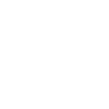
t = 0.00 s
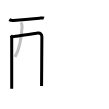
t = 3.25 s
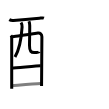
t = 6.50 s
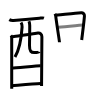
t = 9.50 s
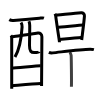
t = 12.75 s
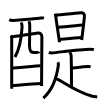
t = 16.00 s

The animated SVG that drew these frames (rendered in a browser with its animation timeline set to each time). Animation: 16 SMIL elements (animate=16); one cycle of 16.00 s.

<svg width="109px" height="109px" viewBox="0 0 px 109px" xmlns="http://www.w3.org/2000/svg" xmlns:xlink="http://www.w3.org/1999/xlink" xml:space="preserve" version="1.1"  baseProfile="full">
<path d="M9.29,19.62c0.6,0.37,3.59,0.91,4.2,0.86c6.27-0.53,23.33-1.99,25.98-2.24c1.5-0.14,3.19-0.61,4.48-0.13" style="fill:none;stroke:black;stroke-width:3;opacity:0">
  <animate attributeType="CSS" attributeName="opacity" from="0" to="1" begin="0s" dur="1s" repeatCount="0" fill="freeze" />
</path>
<path d="M10.95,35.36c0.55,0.67,0.76,2.29,0.76,3.19c0,0.89,0,45.71,0,50.21" style="fill:none;stroke:black;stroke-width:3;opacity:0">
  <animate attributeType="CSS" attributeName="opacity" from="0" to="1" begin="1s" dur="1s" repeatCount="0" fill="freeze" />
</path>
<path d="M12.05,36.75c2.27-0.11,23.87-3.43,25.93-3.71c2.14-0.29,3.91,1.08,3.91,3.61c0,1.42-0.33,48.63-0.33,49.3" style="fill:none;stroke:black;stroke-width:3;opacity:0">
  <animate attributeType="CSS" attributeName="opacity" from="0" to="1" begin="2s" dur="1s" repeatCount="0" fill="freeze" />
</path>
<path d="M21.07,22.41c0.7,1.19,1.14,2.82,1.03,4.46c-0.95,15.11-2.91,22.9-7.11,30.22" style="fill:none;stroke:black;stroke-width:3;opacity:0">
  <animate attributeType="CSS" attributeName="opacity" from="0" to="1" begin="3s" dur="1s" repeatCount="0" fill="freeze" />
</path>
<path d="M28.97,21.34c0.41,1.1,0.73,2.4,0.75,4.1c0.08,5.39-0.18,13.52-0.21,20.18c-0.03,5.78,1.75,6.97,4.6,6.97c2.88,0,4.88-0.2,5.16-0.85" style="fill:none;stroke:black;stroke-width:3;opacity:0">
  <animate attributeType="CSS" attributeName="opacity" from="0" to="1" begin="4s" dur="1s" repeatCount="0" fill="freeze" />
</path>
<path d="M11.96,68.21c3.08,0,25.2-2.4,28.68-2.4" style="fill:none;stroke:black;stroke-width:3;opacity:0">
  <animate attributeType="CSS" attributeName="opacity" from="0" to="1" begin="5s" dur="1s" repeatCount="0" fill="freeze" />
</path>
<path d="M11.81,85.75c6.27-0.48,21.5-1.77,29.31-2.18" style="fill:none;stroke:black;stroke-width:3;opacity:0">
  <animate attributeType="CSS" attributeName="opacity" from="0" to="1" begin="6s" dur="1s" repeatCount="0" fill="freeze" />
</path>
<path d="M54.94,13.76c0.38,0.74,0.64,1.12,0.76,2.09c0.71,6.06,3.8,25.87,3.8,26.36" style="fill:none;stroke:black;stroke-width:3;opacity:0">
  <animate attributeType="CSS" attributeName="opacity" from="0" to="1" begin="7s" dur="1s" repeatCount="0" fill="freeze" />
</path>
<path d="M56.32,15.25c2.13-0.12,23.15-2.36,25.09-2.5c1.62-0.12,3.09,1.51,3.03,3.09c-0.11,3.22-1.45,13.53-2.74,24.11" style="fill:none;stroke:black;stroke-width:3;opacity:0">
  <animate attributeType="CSS" attributeName="opacity" from="0" to="1" begin="8s" dur="1s" repeatCount="0" fill="freeze" />
</path>
<path d="M57.38,27.18c2.88,0,22.93-2.17,26.19-2.17" style="fill:none;stroke:black;stroke-width:3;opacity:0">
  <animate attributeType="CSS" attributeName="opacity" from="0" to="1" begin="9s" dur="1s" repeatCount="0" fill="freeze" />
</path>
<path d="M59.61,39.42c5.87-0.53,14.77-1.44,22.08-1.9" style="fill:none;stroke:black;stroke-width:3;opacity:0">
  <animate attributeType="CSS" attributeName="opacity" from="0" to="1" begin="10s" dur="1s" repeatCount="0" fill="freeze" />
</path>
<path d="M48.86,52.39c1.03,0.48,2.92,0.58,3.95,0.48c6.74-0.65,27.51-3.72,37.48-3.71c1.72,0,2.75,0.23,3.61,0.47" style="fill:none;stroke:black;stroke-width:3;opacity:0">
  <animate attributeType="CSS" attributeName="opacity" from="0" to="1" begin="11s" dur="1s" repeatCount="0" fill="freeze" />
</path>
<path d="M69.46,52.25c0.92,0.47,1.48,2.1,1.66,3.04c0.18,0.93,0.5,25.62,0.31,31.46" style="fill:none;stroke:black;stroke-width:3;opacity:0">
  <animate attributeType="CSS" attributeName="opacity" from="0" to="1" begin="12s" dur="1s" repeatCount="0" fill="freeze" />
</path>
<path d="M71.43,68.25c5.83-0.72,13.82-1.89,16.74-1.76c1.16,0.05,1.85,0.17,2.43,0.35" style="fill:none;stroke:black;stroke-width:3;opacity:0">
  <animate attributeType="CSS" attributeName="opacity" from="0" to="1" begin="13s" dur="1s" repeatCount="0" fill="freeze" />
</path>
<path d="M57.91,62.19c0.59,1.06,0.59,2.18,0.42,3.39c-1.03,7.16-4.07,23.16-14.99,32.48" style="fill:none;stroke:black;stroke-width:3;opacity:0">
  <animate attributeType="CSS" attributeName="opacity" from="0" to="1" begin="14s" dur="1s" repeatCount="0" fill="freeze" />
</path>
<path d="M55.77,78.74C60.77,79.47,72.12,90,91.49,96c1.94,0.6,3.88,0.75,5.72,1" style="fill:none;stroke:black;stroke-width:3;opacity:0">
  <animate attributeType="CSS" attributeName="opacity" from="0" to="1" begin="15s" dur="1s" repeatCount="0" fill="freeze" />
</path>
</svg>
